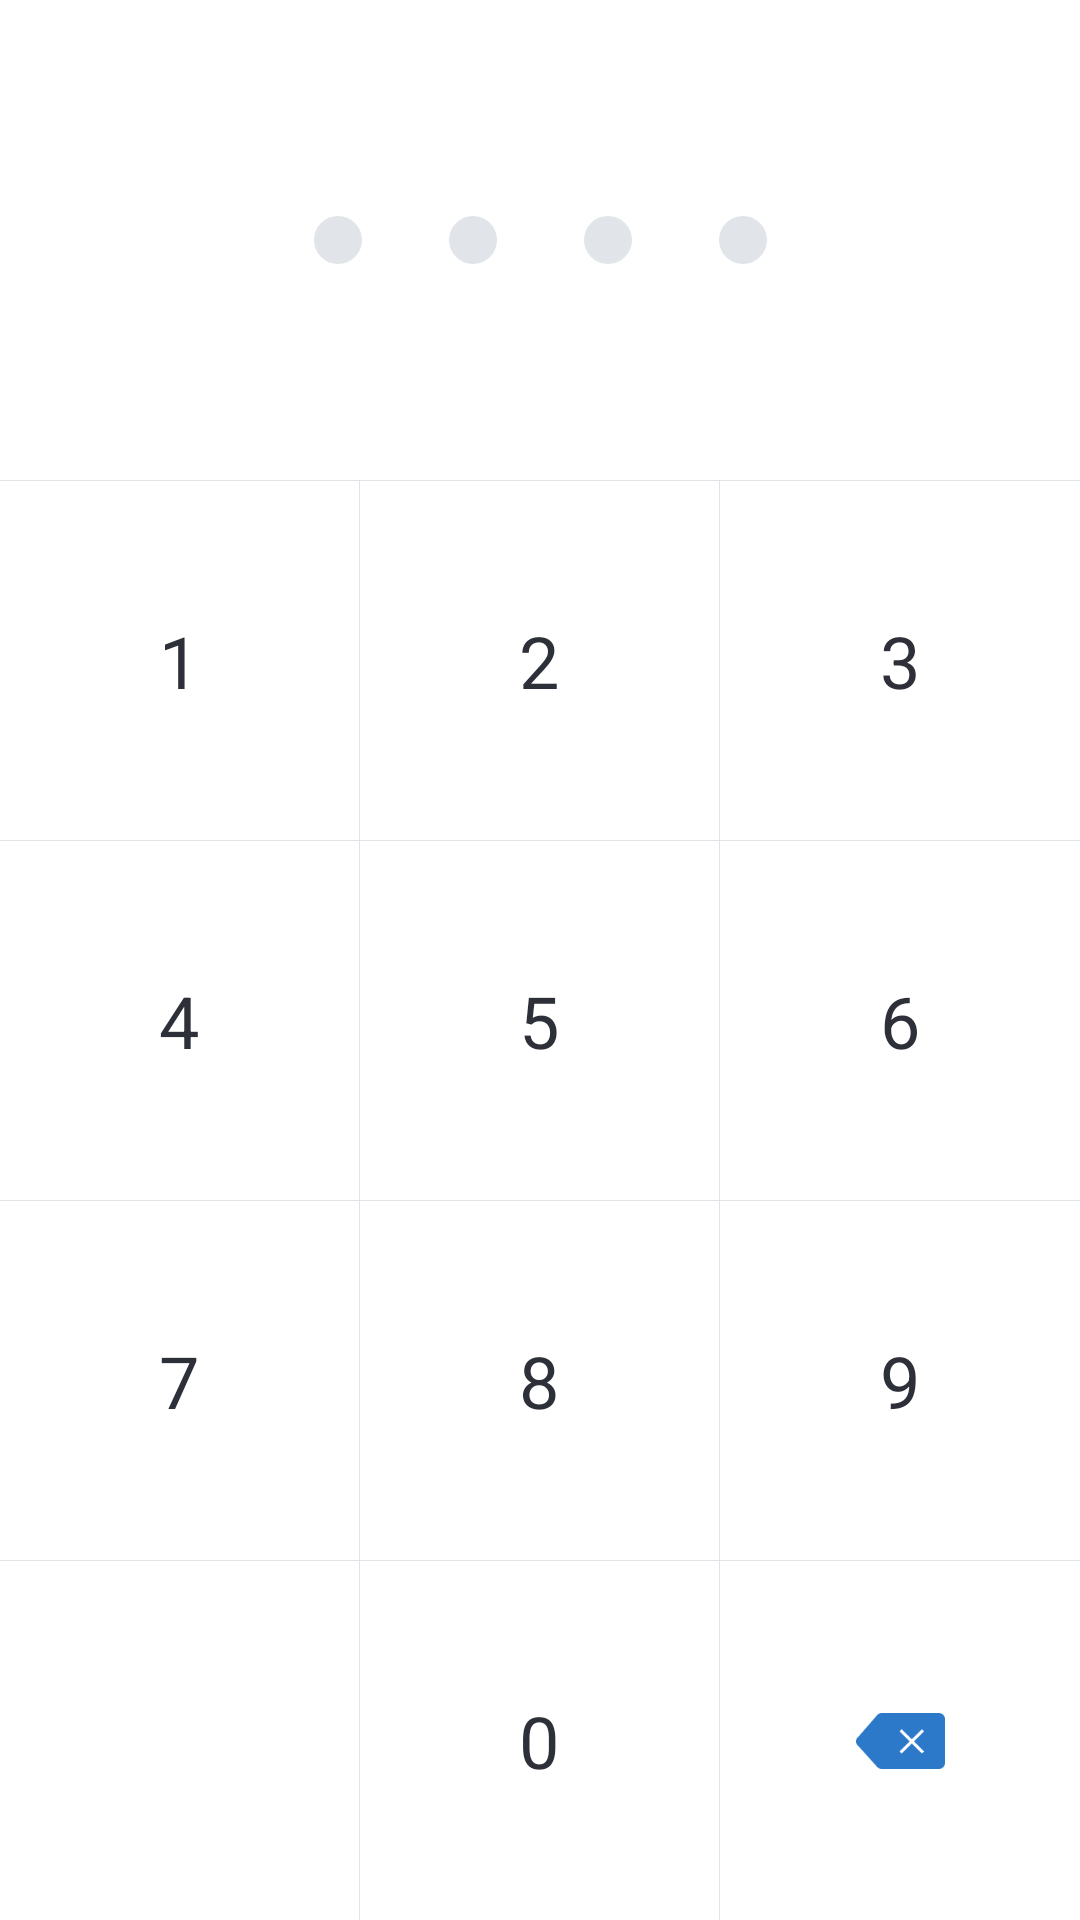

Reconstruct the res/layout file that produces this screen, plus the resources it refers to.
<!-- AndroidManifest.xml: application theme AppTheme -->
<!-- res/layout/view_pin_keypad.xml -->
<?xml version="1.0" encoding="utf-8"?>
<layout xmlns:android="http://schemas.android.com/apk/res/android"
    xmlns:app="http://schemas.android.com/apk/res-auto"
    xmlns:tools="http://schemas.android.com/tools"
    tools:ignore="HardcodedText">

    <LinearLayout
        android:layout_width="match_parent"
        android:layout_height="match_parent"
        android:orientation="vertical">

        <LinearLayout
            android:layout_width="match_parent"
            android:layout_height="160dp"
            android:gravity="center">

            <View
                android:layout_width="0dp"
                android:layout_height="wrap_content"
                android:layout_weight="2" />

            <androidx.appcompat.widget.AppCompatImageView
                android:id="@+id/dot1"
                android:layout_width="0dp"
                android:layout_height="wrap_content"
                android:layout_weight="1"
                android:scaleType="center"
                android:src="@drawable/pin_keypad_circle" />

            <androidx.appcompat.widget.AppCompatImageView
                android:id="@+id/dot2"
                android:layout_width="0dp"
                android:layout_height="wrap_content"
                android:layout_weight="1"
                android:scaleType="center"
                android:src="@drawable/pin_keypad_circle" />

            <androidx.appcompat.widget.AppCompatImageView
                android:id="@+id/dot3"
                android:layout_width="0dp"
                android:layout_height="wrap_content"
                android:layout_weight="1"
                android:scaleType="center"
                android:src="@drawable/pin_keypad_circle" />

            <androidx.appcompat.widget.AppCompatImageView
                android:id="@+id/dot4"
                android:layout_width="0dp"
                android:layout_height="wrap_content"
                android:layout_weight="1"
                android:scaleType="center"
                android:src="@drawable/pin_keypad_circle" />

            <View
                android:layout_width="0dp"
                android:layout_height="wrap_content"
                android:layout_weight="2" />

        </LinearLayout>

        <androidx.appcompat.widget.LinearLayoutCompat
            android:layout_width="match_parent"
            android:layout_height="match_parent"
            android:orientation="vertical"
            app:divider="@drawable/pin_keypad_divider"
            app:showDividers="middle|beginning">

            <androidx.appcompat.widget.LinearLayoutCompat
                android:layout_width="match_parent"
                android:layout_height="0dp"
                android:layout_weight="1"
                android:orientation="horizontal"
                app:divider="@drawable/pin_keypad_divider"
                app:showDividers="middle">

                <androidx.appcompat.widget.AppCompatTextView
                    android:id="@+id/key1"
                    style="@style/Pin_Number"
                    android:text="1" />

                <androidx.appcompat.widget.AppCompatTextView
                    android:id="@+id/key2"
                    style="@style/Pin_Number"
                    android:text="2" />

                <androidx.appcompat.widget.AppCompatTextView
                    android:id="@+id/key3"
                    style="@style/Pin_Number"
                    android:text="3" />

            </androidx.appcompat.widget.LinearLayoutCompat>

            <androidx.appcompat.widget.LinearLayoutCompat
                android:layout_width="match_parent"
                android:layout_height="0dp"
                android:layout_weight="1"
                android:orientation="horizontal"
                app:divider="@drawable/pin_keypad_divider"
                app:showDividers="middle">

                <androidx.appcompat.widget.AppCompatTextView
                    android:id="@+id/key4"
                    style="@style/Pin_Number"
                    android:text="4" />

                <androidx.appcompat.widget.AppCompatTextView
                    android:id="@+id/key5"
                    style="@style/Pin_Number"
                    android:text="5" />

                <androidx.appcompat.widget.AppCompatTextView
                    android:id="@+id/key6"
                    style="@style/Pin_Number"
                    android:text="6" />

            </androidx.appcompat.widget.LinearLayoutCompat>

            <androidx.appcompat.widget.LinearLayoutCompat
                android:layout_width="match_parent"
                android:layout_height="0dp"
                android:layout_weight="1"
                android:orientation="horizontal"
                app:divider="@drawable/pin_keypad_divider"
                app:showDividers="middle">

                <androidx.appcompat.widget.AppCompatTextView
                    android:id="@+id/key7"
                    style="@style/Pin_Number"
                    android:text="7" />

                <androidx.appcompat.widget.AppCompatTextView
                    android:id="@+id/key8"
                    style="@style/Pin_Number"
                    android:text="8" />

                <androidx.appcompat.widget.AppCompatTextView
                    android:id="@+id/key9"
                    style="@style/Pin_Number"
                    android:text="9" />

            </androidx.appcompat.widget.LinearLayoutCompat>

            <androidx.appcompat.widget.LinearLayoutCompat
                android:layout_width="match_parent"
                android:layout_height="0dp"
                android:layout_weight="1"
                android:orientation="horizontal"
                app:divider="@drawable/pin_keypad_divider"
                app:showDividers="middle">

                <View style="@style/Pin_Number" />

                <androidx.appcompat.widget.AppCompatTextView
                    android:id="@+id/key0"
                    style="@style/Pin_Number"
                    android:text="0" />

                <androidx.appcompat.widget.AppCompatImageView
                    android:id="@+id/key_back"
                    style="@style/Pin_Number"
                    android:src="@drawable/pin_icon_backspace" />

            </androidx.appcompat.widget.LinearLayoutCompat>


        </androidx.appcompat.widget.LinearLayoutCompat>

    </LinearLayout>

</layout>
<!-- resources referenced by this layout -->
<resources>
  <!-- drawable pin_keypad_divider (drawable) -->
  <?xml version="1.0" encoding="utf-8"?>
  <shape xmlns:android="http://schemas.android.com/apk/res/android">
      <size
          android:width="1px"
          android:height="1px" />
  
      <solid android:color="#DFE4E9" />
  
  </shape>
  <style name="Pin_Number">
          <item name="android:layout_width">0dp</item>
          <item name="android:layout_height">match_parent</item>
          <item name="android:layout_weight">1</item>
          <item name="android:background">@drawable/pin_keypad_bg</item>
          <item name="android:gravity">center</item>
          <item name="android:textSize">24sp</item>
          <item name="android:textColor">@color/pin_keypad_text_color</item>
          <item name="android:scaleType">center</item>
      </style>
  <style name="AppTheme" parent="Theme.MaterialComponents.Light.NoActionBar">
          <item name="colorPrimary">@color/white</item>
          <item name="colorPrimaryDark">@color/white</item>
          <item name="colorAccent">@color/colorAccent</item>
          <item name="materialButtonStyle">@style/Button</item>
          <item name="android:windowLightStatusBar">true</item>
          <item name="actionBarStyle">@style/MyActionBarStyle</item>
          <item name="actionBarTheme">@style/MyActionBarTheme</item>
      </style>
  <!-- drawable pin_keypad_bg (drawable) -->
  <?xml version="1.0" encoding="utf-8"?>
  <selector xmlns:android="http://schemas.android.com/apk/res/android">
  
      <item android:state_pressed="true">
          <shape>
              <solid android:color="#2d79c9" />
          </shape>
      </item>
      <item>
          <shape>
              <solid android:color="@color/white" />
          </shape>
      </item>
  
  </selector>
  <color name="white">#FFFFFF</color>
  <color name="colorAccent">#2D79C9</color>
  <style name="Button" parent="Widget.MaterialComponents.Button">
          <item name="android:textAllCaps">false</item>
          <item name="android:textStyle">normal</item>
      </style>
  <style name="MyActionBarStyle" parent="Widget.MaterialComponents.ActionBar.Primary">
          <item name="elevation">0dp</item>
          <item name="background">@drawable/actionbar_background</item>
          <item name="android:background">@drawable/actionbar_background</item>
      </style>
  <style name="MyActionBarTheme" parent="Widget.MaterialComponents.ActionBar.Primary">
          <item name="titleTextStyle">@style/MyTitleTextStyle</item>
          <item name="fontFamily">sans-serif</item>
          <item name="android:fontFamily">sans-serif</item>
          <item name="titleTextColor">#242e42</item>
          <item name="android:titleTextColor">#242e42</item>
          <item name="android:textColor">#242e42</item>
          <item name="android:textColorPrimary">#242e42</item>
          <item name="android:textStyle">normal</item>
      </style>
  <!-- drawable actionbar_background (drawable) -->
  <?xml version="1.0" encoding="utf-8"?>
  <layer-list xmlns:android="http://schemas.android.com/apk/res/android">
      <item>
          <shape>
              <solid android:color="?attr/colorPrimary" />
          </shape>
      </item>
  
      <item android:gravity="bottom">
          <shape>
              <size android:height="1px" />
              <solid android:color="#ffb0bcc7" />
          </shape>
      </item>
  
  </layer-list>
  <style name="MyTitleTextStyle" parent="TextAppearance.MaterialComponents.Headline6">
          <item name="fontFamily">sans-serif</item>
          <item name="android:fontFamily">sans-serif</item>
          <item name="titleTextColor">#242e42</item>
          <item name="android:titleTextColor">#242e42</item>
          <item name="android:textColor">#242e42</item>
          <item name="android:textColorPrimary">#242e42</item>
          <item name="android:textStyle">normal</item>
      </style>
</resources>
